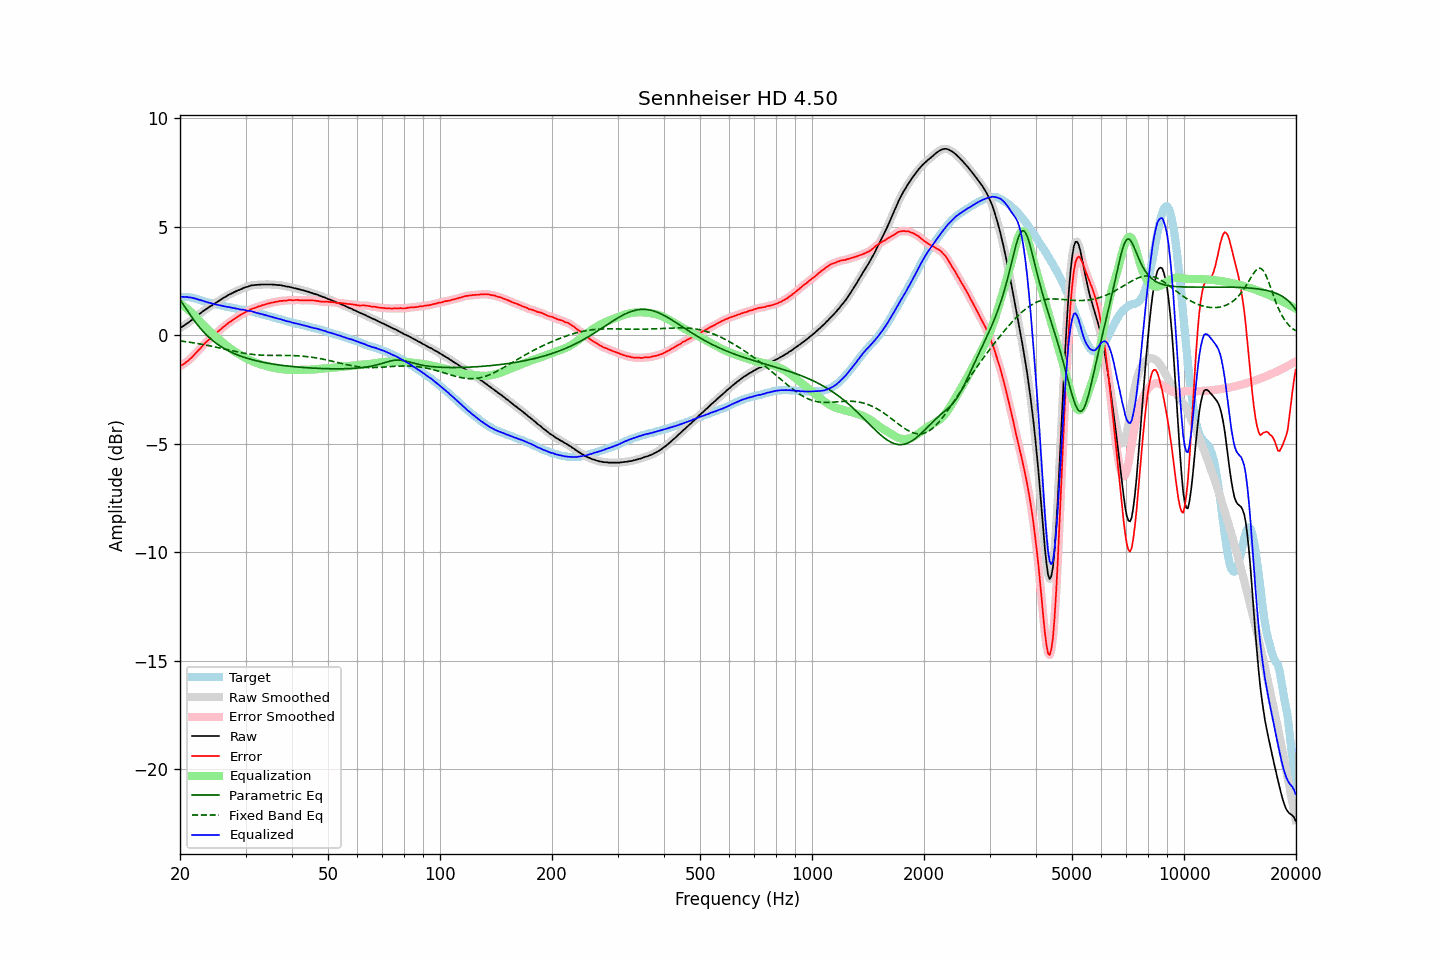

Data behind this chart, as committed beside it:
frequency, raw, error, smoothed, error_smoothed, equalization, parametric_eq, fixed_band_eq, equalized_raw, equalized_smoothed, target
20.00, 0.32, -1.44, 0.32, -1.43, 1.44, 1.63, -0.27, 1.76, 1.76, 1.76
20.20, 0.37, -1.39, 0.37, -1.39, 1.39, 1.53, -0.28, 1.76, 1.76, 1.76
20.40, 0.41, -1.35, 0.41, -1.35, 1.35, 1.42, -0.29, 1.76, 1.76, 1.76
20.61, 0.46, -1.30, 0.46, -1.30, 1.29, 1.30, -0.30, 1.75, 1.76, 1.76
20.81, 0.52, -1.24, 0.51, -1.24, 1.24, 1.19, -0.31, 1.76, 1.75, 1.76
21.02, 0.56, -1.20, 0.57, -1.19, 1.18, 1.08, -0.32, 1.74, 1.75, 1.76
21.23, 0.62, -1.12, 0.62, -1.12, 1.12, 0.97, -0.33, 1.74, 1.74, 1.74
21.44, 0.67, -1.06, 0.67, -1.05, 1.05, 0.86, -0.34, 1.72, 1.72, 1.73
21.66, 0.73, -0.98, 0.73, -0.98, 0.98, 0.76, -0.35, 1.71, 1.71, 1.71
21.87, 0.78, -0.91, 0.79, -0.90, 0.90, 0.65, -0.37, 1.69, 1.69, 1.69
22.09, 0.85, -0.83, 0.84, -0.83, 0.83, 0.56, -0.38, 1.68, 1.67, 1.68
22.31, 0.90, -0.75, 0.90, -0.75, 0.74, 0.46, -0.39, 1.65, 1.65, 1.65
22.54, 0.96, -0.67, 0.96, -0.67, 0.66, 0.37, -0.40, 1.62, 1.63, 1.63
22.76, 1.02, -0.59, 1.02, -0.58, 0.58, 0.28, -0.42, 1.60, 1.60, 1.61
22.99, 1.08, -0.50, 1.08, -0.50, 0.50, 0.20, -0.43, 1.58, 1.58, 1.58
23.22, 1.13, -0.42, 1.13, -0.42, 0.43, 0.12, -0.44, 1.56, 1.56, 1.55
23.45, 1.18, -0.34, 1.18, -0.34, 0.35, 0.04, -0.46, 1.53, 1.53, 1.52
23.69, 1.23, -0.28, 1.23, -0.27, 0.28, -0.03, -0.47, 1.51, 1.51, 1.51
23.92, 1.28, -0.21, 1.28, -0.21, 0.21, -0.10, -0.49, 1.49, 1.49, 1.49
24.16, 1.33, -0.15, 1.33, -0.15, 0.14, -0.17, -0.50, 1.47, 1.47, 1.48
24.40, 1.37, -0.09, 1.37, -0.08, 0.08, -0.23, -0.52, 1.45, 1.45, 1.46
24.65, 1.42, -0.02, 1.42, -0.02, 0.01, -0.29, -0.54, 1.43, 1.43, 1.44
24.89, 1.47, 0.05, 1.47, 0.05, -0.05, -0.35, -0.55, 1.42, 1.42, 1.42
25.14, 1.52, 0.11, 1.52, 0.12, -0.12, -0.41, -0.57, 1.40, 1.41, 1.41
25.39, 1.57, 0.18, 1.57, 0.18, -0.18, -0.46, -0.58, 1.39, 1.39, 1.39
25.65, 1.62, 0.24, 1.62, 0.25, -0.25, -0.51, -0.60, 1.37, 1.37, 1.38
25.91, 1.66, 0.31, 1.66, 0.31, -0.31, -0.55, -0.62, 1.35, 1.35, 1.35
26.16, 1.71, 0.37, 1.71, 0.37, -0.37, -0.60, -0.64, 1.34, 1.34, 1.34
26.43, 1.75, 0.42, 1.75, 0.43, -0.43, -0.64, -0.65, 1.32, 1.32, 1.33
26.69, 1.79, 0.49, 1.80, 0.49, -0.49, -0.68, -0.67, 1.30, 1.31, 1.30
26.96, 1.84, 0.55, 1.84, 0.55, -0.55, -0.72, -0.69, 1.30, 1.29, 1.29
27.23, 1.88, 0.60, 1.88, 0.60, -0.60, -0.76, -0.70, 1.28, 1.28, 1.28
27.50, 1.91, 0.64, 1.92, 0.65, -0.65, -0.80, -0.72, 1.26, 1.26, 1.27
27.77, 1.95, 0.70, 1.95, 0.70, -0.70, -0.83, -0.74, 1.25, 1.25, 1.25
28.05, 1.99, 0.75, 1.99, 0.75, -0.76, -0.86, -0.75, 1.24, 1.23, 1.24
28.33, 2.02, 0.80, 2.02, 0.80, -0.80, -0.89, -0.77, 1.22, 1.22, 1.22
28.62, 2.06, 0.85, 2.05, 0.85, -0.85, -0.92, -0.78, 1.21, 1.20, 1.21
28.90, 2.08, 0.89, 2.08, 0.90, -0.90, -0.95, -0.80, 1.19, 1.19, 1.19
29.19, 2.11, 0.94, 2.12, 0.94, -0.94, -0.98, -0.81, 1.17, 1.18, 1.17
29.48, 2.15, 0.98, 2.15, 0.98, -0.98, -1.00, -0.83, 1.17, 1.17, 1.17
29.78, 2.18, 1.02, 2.18, 1.02, -1.02, -1.03, -0.84, 1.16, 1.15, 1.16
30.08, 2.21, 1.06, 2.20, 1.06, -1.06, -1.05, -0.85, 1.15, 1.14, 1.15
30.38, 2.22, 1.09, 2.23, 1.10, -1.10, -1.08, -0.86, 1.12, 1.13, 1.13
30.68, 2.25, 1.13, 2.25, 1.14, -1.14, -1.10, -0.87, 1.11, 1.11, 1.12
30.99, 2.28, 1.19, 2.27, 1.18, -1.17, -1.12, -0.88, 1.11, 1.10, 1.09
31.30, 2.29, 1.21, 2.29, 1.21, -1.21, -1.14, -0.89, 1.08, 1.09, 1.08
31.61, 2.30, 1.23, 2.30, 1.24, -1.24, -1.16, -0.90, 1.06, 1.06, 1.07
31.93, 2.31, 1.26, 2.31, 1.26, -1.27, -1.18, -0.91, 1.04, 1.04, 1.05
32.24, 2.31, 1.29, 2.31, 1.29, -1.29, -1.19, -0.91, 1.02, 1.02, 1.02
32.57, 2.32, 1.32, 2.32, 1.32, -1.32, -1.21, -0.92, 1.00, 1.00, 1.00
32.89, 2.32, 1.33, 2.32, 1.34, -1.34, -1.23, -0.92, 0.98, 0.98, 0.99
33.22, 2.33, 1.37, 2.33, 1.37, -1.37, -1.24, -0.93, 0.96, 0.96, 0.96
33.55, 2.33, 1.38, 2.33, 1.39, -1.39, -1.26, -0.93, 0.94, 0.94, 0.95
33.89, 2.33, 1.41, 2.33, 1.41, -1.41, -1.27, -0.93, 0.92, 0.92, 0.92
34.23, 2.33, 1.43, 2.33, 1.43, -1.43, -1.29, -0.94, 0.90, 0.90, 0.90
34.57, 2.33, 1.45, 2.33, 1.46, -1.45, -1.30, -0.94, 0.88, 0.88, 0.88
34.92, 2.33, 1.47, 2.33, 1.47, -1.47, -1.31, -0.94, 0.86, 0.86, 0.86
35.27, 2.33, 1.49, 2.33, 1.49, -1.49, -1.33, -0.94, 0.84, 0.84, 0.84
35.62, 2.32, 1.50, 2.32, 1.51, -1.51, -1.34, -0.94, 0.81, 0.82, 0.82
35.97, 2.32, 1.52, 2.32, 1.52, -1.52, -1.35, -0.94, 0.80, 0.80, 0.80
... 635 more rows
